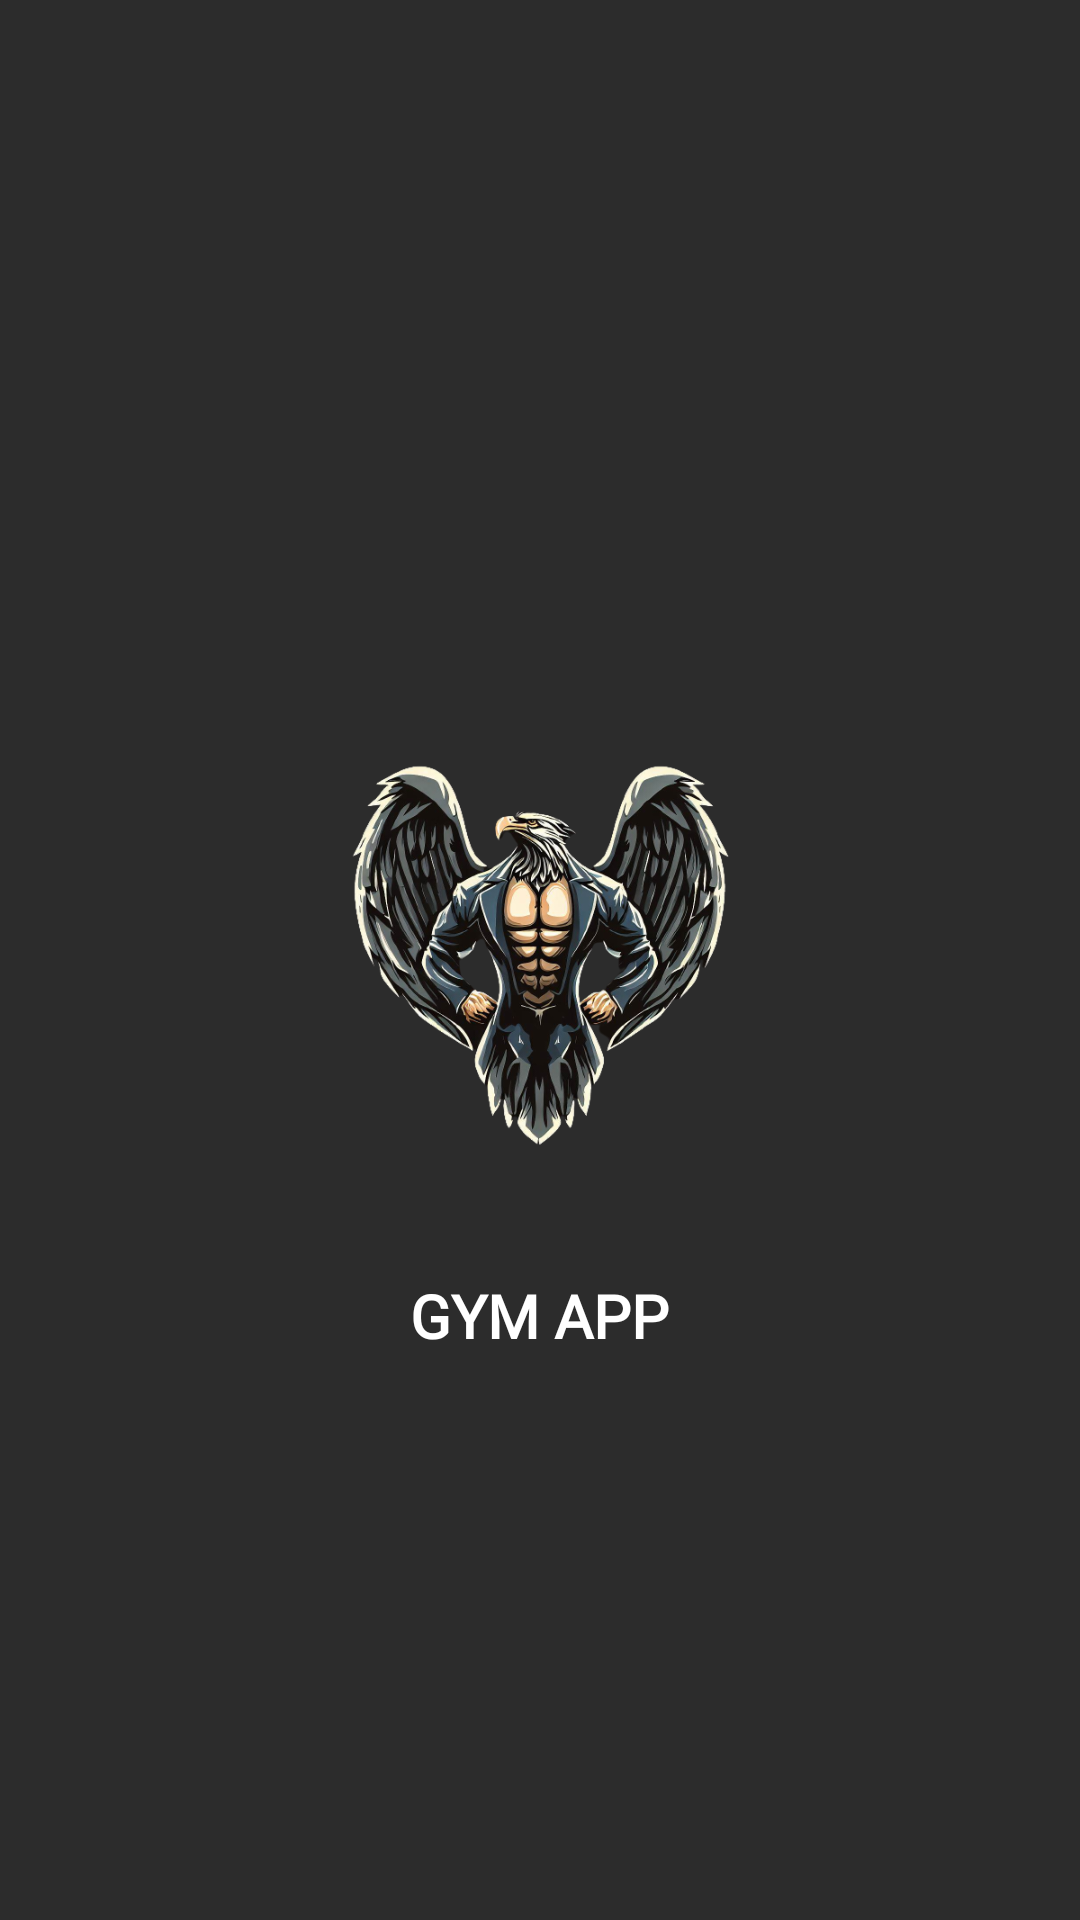

Android layout source for this screen:
<!-- AndroidManifest.xml: application theme Theme.GymApp -->
<!-- res/layout/activity_splash.xml -->
<?xml version="1.0" encoding="utf-8"?>
<RelativeLayout xmlns:android="http://schemas.android.com/apk/res/android"
    xmlns:app="http://schemas.android.com/apk/res-auto"
    xmlns:tools="http://schemas.android.com/tools"
    android:layout_width="match_parent"
    android:background="#2c2c2c"
    android:layout_height="match_parent"
    tools:context=".splashActivity">

    
    <ImageView
        android:layout_width="150dp"
        android:layout_height="150dp"
        android:src="@drawable/imagemlogomain"
        android:layout_centerInParent="true"
        android:id="@+id/logo_splash">


    </ImageView>

    <TextView
        android:layout_width="wrap_content"
        android:layout_height="wrap_content"
        android:layout_centerInParent="true"
        android:text="GYM APP"
        android:textStyle="bold"
        android:fontFamily="@font/raleway"
        android:textSize="20sp"
        android:textColor="@color/white"
        android:layout_below="@id/logo_splash"
        android:layout_marginTop="30dp"
        android:lineSpacingExtra="2dp">

    </TextView>


    
    
</RelativeLayout>
<!-- resources referenced by this layout -->
<resources>
  <color name="white">#FFFFFFFF</color>
  <!-- drawable imagemlogomain: png bitmap (drawable, 264475 bytes) -->
  <style name="Theme.GymApp" parent="Base.Theme.GymApp" />
  <style name="Base.Theme.GymApp" parent="Theme.MaterialComponents.DayNight.NoActionBar">
          
          
      </style>
</resources>
